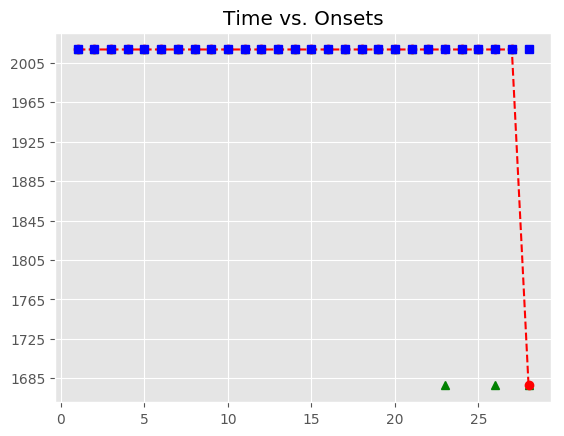

The file beside this chart, header and first rows:
, Asynchrony, Tap Onset, Test, True Onset, User ID, IOI, Max, Min, Sanitized Tap Onset, Sanitized Asynchrony, Sanitized Mean Asynchrony, Sanitized Std Dev Asynchrony, Mean Asynchrony, Std Dev Asynchrony, Missed Taps, Phase Correction Response
1, -115.9, 2018-07-21 23:16:35.719053, H2a2, 2018-07-21 23:16:35.834919, 120, 623.5, 2018-07-21 23:16:36.146681, 2018-07-21 23:16:35.507015, 2018-07-21 23:16:35.719053, -115.9, -79.83, 69.23, 15.82, 243.2, 3, 64.32
2, -51.55, 2018-07-21 23:16:36.406895, H2a2, 2018-07-21 23:16:36.458443, 120, 591.8, 2018-07-21 23:16:36.754318, 2018-07-21 23:16:36.146681, 2018-07-21 23:16:36.406895, -51.55, -79.83, 69.23, 15.82, 243.2, 3, 67.16
3, 15.61, 2018-07-21 23:16:37.065806, H2a2, 2018-07-21 23:16:37.050194, 120, 559.6, 2018-07-21 23:16:37.330003, 2018-07-21 23:16:36.754318, 2018-07-21 23:16:37.065806, 15.61, -79.83, 69.23, 15.82, 243.2, 3, -174.7
4, -159.1, 2018-07-21 23:16:37.450727, H2a2, 2018-07-21 23:16:37.609812, 120, 543.8, 2018-07-21 23:16:37.881730, 2018-07-21 23:16:37.330003, 2018-07-21 23:16:37.450727, -159.1, -79.83, 69.23, 15.82, 243.2, 3, 66.19
5, -92.89, 2018-07-21 23:16:38.060755, H2a2, 2018-07-21 23:16:38.153647, 120, 511.9, 2018-07-21 23:16:38.409596, 2018-07-21 23:16:37.881730, 2018-07-21 23:16:38.060755, -92.89, -79.83, 69.23, 15.82, 243.2, 3, 102.4
6, 9.517, 2018-07-21 23:16:38.675062, H2a2, 2018-07-21 23:16:38.665545, 120, 495.8, 2018-07-21 23:16:38.913422, 2018-07-21 23:16:38.409596, 2018-07-21 23:16:38.675062, 9.517, -79.83, 69.23, 15.82, 243.2, 3, -57.6
7, -48.08, 2018-07-21 23:16:39.113218, H2a2, 2018-07-21 23:16:39.161300, 120, 463.7, 2018-07-21 23:16:39.393157, 2018-07-21 23:16:38.913422, 2018-07-21 23:16:39.113218, -48.08, -79.83, 69.23, 15.82, 243.2, 3, 68.25
8, 20.17, 2018-07-21 23:16:39.645186, H2a2, 2018-07-21 23:16:39.625014, 120, 479.8, 2018-07-21 23:16:39.864917, 2018-07-21 23:16:39.393157, 2018-07-21 23:16:39.645186, 20.17, -79.83, 69.23, 15.82, 243.2, 3, -66.24
9, -46.06, 2018-07-21 23:16:40.058755, H2a2, 2018-07-21 23:16:40.104819, 120, 479.5, 2018-07-21 23:16:40.344588, 2018-07-21 23:16:39.864917, 2018-07-21 23:16:40.058755, -46.06, -79.83, 69.23, 15.82, 243.2, 3, -33.32
10, -79.39, 2018-07-21 23:16:40.504969, H2a2, 2018-07-21 23:16:40.584357, 120, 495.8, 2018-07-21 23:16:40.832272, 2018-07-21 23:16:40.344588, 2018-07-21 23:16:40.504969, -79.39, -79.83, 69.23, 15.82, 243.2, 3, 24.13
11, -55.26, 2018-07-21 23:16:41.024930, H2a2, 2018-07-21 23:16:41.080187, 120, 527.8, 2018-07-21 23:16:41.344086, 2018-07-21 23:16:40.832272, 2018-07-21 23:16:41.024930, -55.26, -79.83, 69.23, 15.82, 243.2, 3, -44.55
12, -99.81, 2018-07-21 23:16:41.508175, H2a2, 2018-07-21 23:16:41.607985, 120, 560.1, 2018-07-21 23:16:41.888036, 2018-07-21 23:16:41.344086, 2018-07-21 23:16:41.508175, -99.81, -79.83, 69.23, 15.82, 243.2, 3, -7.488
13, -107.3, 2018-07-21 23:16:42.060789, H2a2, 2018-07-21 23:16:42.168087, 120, 575.4, 2018-07-21 23:16:42.455801, 2018-07-21 23:16:41.888036, 2018-07-21 23:16:42.060789, -107.3, -79.83, 69.23, 15.82, 243.2, 3, -51.39
14, -158.7, 2018-07-21 23:16:42.584832, H2a2, 2018-07-21 23:16:42.743516, 120, 607.6, 2018-07-21 23:16:43.047307, 2018-07-21 23:16:42.455801, 2018-07-21 23:16:42.584832, -158.7, -79.83, 69.23, 15.82, 243.2, 3, -63.1
15, -221.8, 2018-07-21 23:16:43.129316, H2a2, 2018-07-21 23:16:43.351098, 120, 623.8, 2018-07-21 23:16:43.662982, 2018-07-21 23:16:43.047307, 2018-07-21 23:16:43.129316, -221.8, -79.83, 69.23, 15.82, 243.2, 3, 101
16, -120.8, 2018-07-21 23:16:43.854044, H2a2, 2018-07-21 23:16:43.974866, 120, 591.7, 2018-07-21 23:16:44.270725, 2018-07-21 23:16:43.662982, 2018-07-21 23:16:43.854044, -120.8, -79.83, 69.23, 15.82, 243.2, 3, -26.65
17, -147.5, 2018-07-21 23:16:44.419115, H2a2, 2018-07-21 23:16:44.566584, 120, 559.6, 2018-07-21 23:16:44.846371, 2018-07-21 23:16:44.270725, 2018-07-21 23:16:44.419115, -147.5, -79.83, 69.23, 15.82, 243.2, 3, 140.4
18, -7.036, 2018-07-21 23:16:45.119122, H2a2, 2018-07-21 23:16:45.126158, 120, 544, 2018-07-21 23:16:45.398137, 2018-07-21 23:16:44.846371, 2018-07-21 23:16:45.119122, -7.036, -79.83, 69.23, 15.82, 243.2, 3, 12.84
19, 5.806, 2018-07-21 23:16:45.675922, H2a2, 2018-07-21 23:16:45.670116, 120, 511.7, 2018-07-21 23:16:45.925962, 2018-07-21 23:16:45.398137, 2018-07-21 23:16:45.675922, 5.806, -79.83, 69.23, 15.82, 243.2, 3, -73.63
20, -67.83, 2018-07-21 23:16:46.113982, H2a2, 2018-07-21 23:16:46.181808, 120, 497.3, 2018-07-21 23:16:46.430445, 2018-07-21 23:16:45.925962, 2018-07-21 23:16:46.113982, -67.83, -79.83, 69.23, 15.82, 243.2, 3, 67.69
21, -0.133, 2018-07-21 23:16:46.678950, H2a2, 2018-07-21 23:16:46.679083, 120, 478.2, 2018-07-21 23:16:46.918198, 2018-07-21 23:16:46.430445, 2018-07-21 23:16:46.678950, -0.133, -79.83, 69.23, 15.82, 243.2, 3, -7.306
22, -7.439, 2018-07-21 23:16:47.149874, H2a2, 2018-07-21 23:16:47.157313, 120, 463.6, 2018-07-21 23:16:47.389125, 2018-07-21 23:16:46.918198, 2018-07-21 23:16:47.149874, -7.439, -79.83, 69.23, 15.82, 243.2, 3, 
23, 343.7, 2018-07-21 23:16:47.964660, H2a2, 2018-07-21 23:16:47.620937, 120, 479.8, 2018-07-21 23:16:47.860848, 2018-07-21 23:16:47.389125, , , -79.83, 69.23, 15.82, 243.2, 3, 
24, 379.6, 2018-07-21 23:16:48.480391, H2a2, 2018-07-21 23:16:48.100758, 120, 511.7, 2018-07-21 23:16:48.356606, 2018-07-21 23:16:47.860848, 2018-07-21 23:16:47.964660, -136.1, -79.83, 69.23, 15.82, 243.2, 3, 4.035
25, -86.96, 2018-07-21 23:16:48.525497, H2a2, 2018-07-21 23:16:48.612454, 120, 527.7, 2018-07-21 23:16:48.876317, 2018-07-21 23:16:48.356606, 2018-07-21 23:16:48.480391, -132.1, -79.83, 69.23, 15.82, 243.2, 3, 
26, 351.6, 2018-07-21 23:16:49.491808, H2a2, 2018-07-21 23:16:49.140180, 120, 543.7, 2018-07-21 23:16:49.412041, 2018-07-21 23:16:48.876317, , , -79.83, 69.23, 15.82, 243.2, 3, 
27, 974.5, 2018-07-21 23:16:50.658445, H2a2, 2018-07-21 23:16:49.683903, 120, 591.7, 2018-07-21 23:16:49.979778, 2018-07-21 23:16:49.412041, 2018-07-21 23:16:49.491808, -192.1, -79.83, 69.23, 15.82, 243.2, 3, 
28, , , H2a2, 2018-07-21 23:16:50.275652, 120, 607.7, 2018-07-21 23:16:50.579500, 2018-07-21 23:16:49.979778, , , -79.83, 69.23, 15.82, 243.2, 3, 
